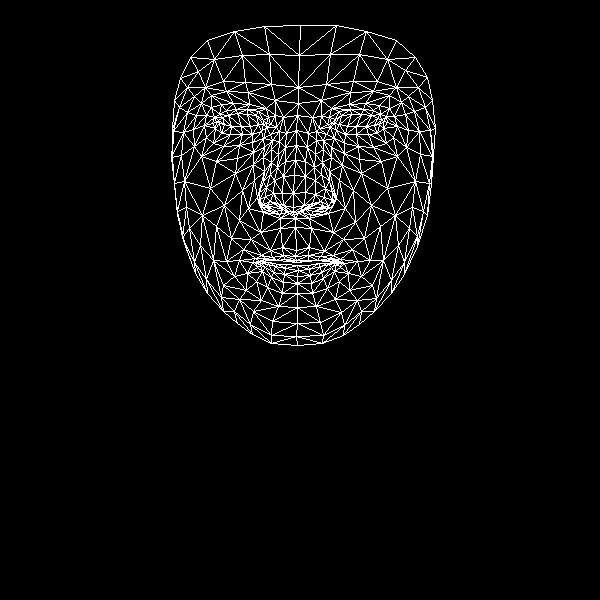

Values plotted in this chart, from the file beside it:
, x, y
0, 296, 250
1, 293, 207
2, 295, 218
3, 285, 161
4, 293, 193
5, 294, 175
6, 296, 130
7, 219, 123
8, 298, 103
9, 298, 87
10, 300, 25
11, 295, 256
12, 296, 260
13, 296, 262
14, 297, 265
15, 298, 270
16, 297, 276
17, 297, 283
18, 297, 293
19, 293, 212
20, 283, 209
21, 180, 78
22, 252, 134
23, 242, 134
24, 230, 134
25, 215, 128
26, 261, 131
27, 236, 109
28, 247, 109
29, 226, 110
30, 219, 114
31, 206, 137
32, 253, 311
33, 216, 121
34, 173, 131
35, 193, 129
36, 242, 190
37, 282, 247
38, 285, 259
39, 270, 250
40, 261, 255
41, 276, 260
42, 269, 260
43, 247, 273
44, 283, 205
45, 282, 193
46, 201, 103
47, 263, 157
48, 259, 199
49, 259, 192
50, 210, 188
51, 283, 176
52, 226, 91
53, 211, 95
54, 190, 57
55, 275, 100
56, 258, 111
57, 239, 260
58, 185, 246
59, 267, 207
... 408 more rows
